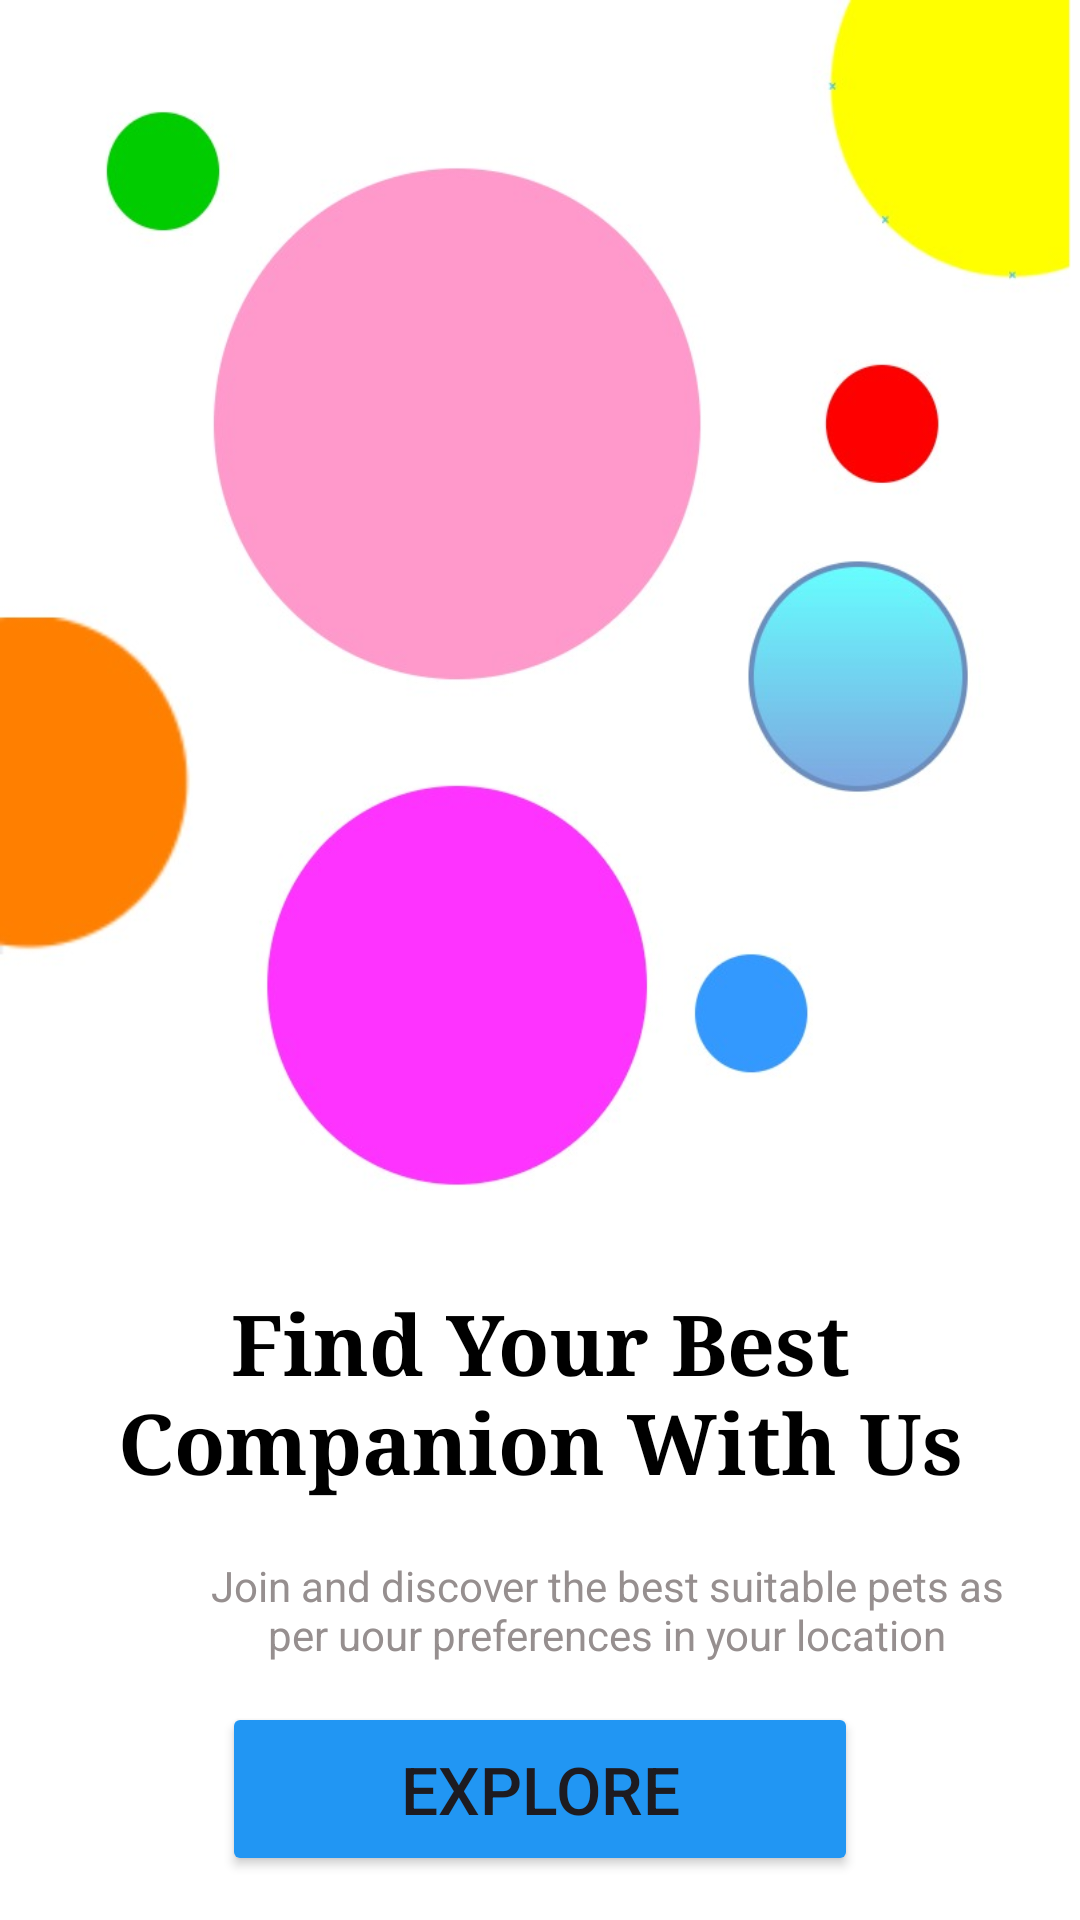

Layout XML and referenced resources for this Android screen:
<!-- AndroidManifest.xml: application theme Theme.AdoptionAPP -->
<!-- res/layout/activity_main.xml -->
<?xml version="1.0" encoding="utf-8"?>
<androidx.constraintlayout.widget.ConstraintLayout xmlns:android="http://schemas.android.com/apk/res/android"
    xmlns:app="http://schemas.android.com/apk/res-auto"
    xmlns:tools="http://schemas.android.com/tools"
    android:layout_width="match_parent"
    android:layout_height="match_parent"
    android:background="@drawable/fondopantalla"
    tools:context=".MainActivity">

    <TextView
        android:id="@+id/textView"
        android:layout_width="289dp"
        android:layout_height="75dp"
        android:layout_marginStart="70dp"
        android:layout_marginTop="462dp"
        android:layout_marginEnd="70dp"
        android:layout_marginBottom="10dp"
        android:fontFamily="serif"
        android:gravity="center"
        android:text="Find Your Best Companion With Us"
        android:textColor="#000000"
        android:textSize="28sp"
        android:textStyle="bold"
        app:layout_constraintBottom_toTopOf="@+id/textView2"
        app:layout_constraintEnd_toEndOf="parent"
        app:layout_constraintStart_toStartOf="parent"
        app:layout_constraintTop_toTopOf="parent" />

    <TextView
        android:id="@+id/textView2"
        android:layout_width="269dp"
        android:layout_height="50dp"
        android:layout_marginStart="68dp"
        android:layout_marginEnd="68dp"
        android:layout_marginBottom="114dp"
        android:gravity="center"
        android:text="Join and discover the best suitable pets as per uour preferences in your location"
        android:textColor="#968F8F"
        app:layout_constraintBottom_toBottomOf="parent"
        app:layout_constraintEnd_toEndOf="parent"
        app:layout_constraintHorizontal_bias="0.0"
        app:layout_constraintStart_toStartOf="parent"
        app:layout_constraintTop_toBottomOf="@+id/textView" />

    <Button
        android:id="@+id/button"
        android:layout_width="212dp"
        android:layout_height="58dp"
        android:backgroundTint="#2196F3"
        android:text="Explore"
        android:textSize="22sp"
        app:cornerRadius="15dp"
        app:layout_constraintBottom_toBottomOf="parent"
        app:layout_constraintEnd_toEndOf="parent"
        app:layout_constraintStart_toStartOf="parent"
        app:layout_constraintTop_toBottomOf="@+id/textView2"
        app:layout_constraintVertical_bias="0.292" />

</androidx.constraintlayout.widget.ConstraintLayout>
<!-- resources referenced by this layout -->
<resources>
  <!-- drawable fondopantalla: jpg bitmap (drawable-nodpi, 34016 bytes) -->
  <style name="Theme.AdoptionAPP" parent="Base.Theme.AdoptionAPP" />
  <style name="Base.Theme.AdoptionAPP" parent="Theme.Material3.DayNight.NoActionBar">
          
          
      </style>
</resources>
